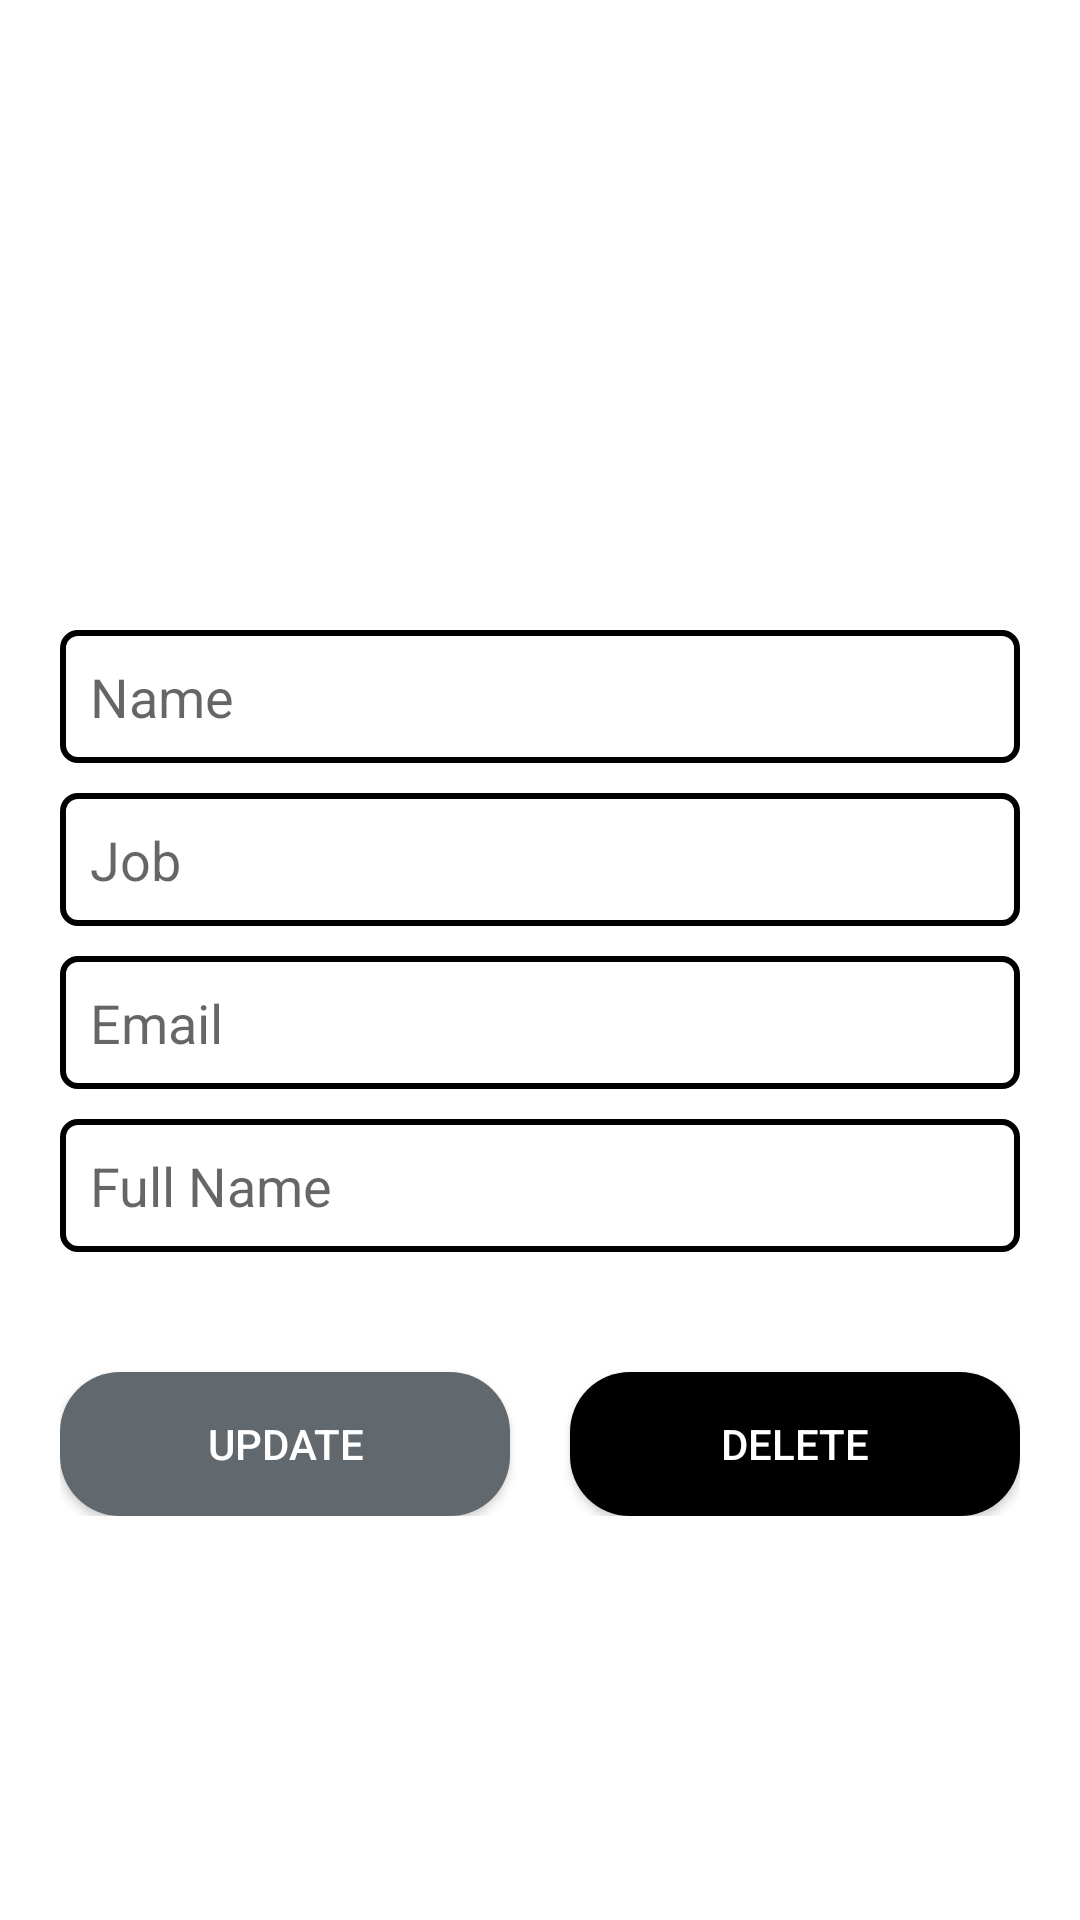

Produce the Android XML layout that renders to this screen, including the resource entries it uses.
<!-- AndroidManifest.xml: application theme AppTheme.NoActionBar -->
<!-- res/layout/fragment_user_detail.xml -->
<?xml version="1.0" encoding="utf-8"?>
<RelativeLayout
    xmlns:android="http://schemas.android.com/apk/res/android"
    android:orientation="vertical"
    android:layout_width="match_parent"
    android:layout_height="match_parent"
    android:background="@color/white">

    <ImageView
        android:id="@+id/avatarImageView"
        android:layout_width="100dp"
        android:layout_height="100dp"
        android:layout_centerHorizontal="true"
        android:layout_marginTop="70dp"/>


    <LinearLayout
        android:layout_width="match_parent"
        android:layout_height="wrap_content"
        android:orientation="vertical"
        android:layout_marginTop="40dp"
        android:layout_marginStart="20dp"
        android:layout_marginEnd="20dp"
        android:layout_below="@+id/avatarImageView">

        <EditText
            android:id="@+id/nameEditText"
            style="@style/EditText"
            android:layout_width="match_parent"
            android:layout_height="wrap_content"
            android:hint="@string/name"
            android:padding="10dp"
            android:inputType="text" />

        <EditText
            android:id="@+id/jobEditText"
            style="@style/EditText"
            android:layout_width="match_parent"
            android:layout_height="wrap_content"
            android:hint="@string/job"
            android:padding="10dp"
            android:layout_marginTop="10dp"
            android:inputType="text" />

        <EditText
            android:id="@+id/emailEditText"
            style="@style/EditText"
            android:layout_width="match_parent"
            android:layout_height="wrap_content"
            android:hint="@string/email"
            android:padding="10dp"
            android:inputType="textEmailAddress"
            android:enabled="false"
            android:focusableInTouchMode="false"
            android:focusable="false"
            android:layout_marginTop="10dp"/>

        <EditText
            android:id="@+id/fullNameEditText"
            style="@style/EditText"
            android:layout_width="match_parent"
            android:layout_height="wrap_content"
            android:hint="@string/fullName"
            android:padding="10dp"
            android:layout_marginTop="10dp"
            android:inputType="text"
            android:enabled="false"
            android:focusableInTouchMode="false"
            android:focusable="false"/>

        <LinearLayout
            android:layout_width="match_parent"
            android:layout_height="wrap_content"
            android:orientation="horizontal"
            android:layout_marginTop="20dp">

            <Button
                android:id="@+id/updateButton"
                android:layout_width="match_parent"
                android:layout_height="wrap_content"
                android:background="@drawable/button_unselected"
                android:text="@string/update"
                android:textColor="@color/white"
                android:layout_marginTop="20dp"
                android:layout_marginEnd="10dp"
                android:layout_weight="1"/>

            <Button
                android:id="@+id/deleteButton"
                style="@style/BlackButton"
                android:layout_width="match_parent"
                android:layout_height="48dp"
                android:layout_weight="1"
                android:layout_marginStart="10dp"
                android:text="@string/delete"
                android:textColor="@color/white"
                android:layout_marginTop="20dp"/>

        </LinearLayout>



    </LinearLayout>

</RelativeLayout>
<!-- resources referenced by this layout -->
<resources>
  <color name="white">#FFFFFF</color>
  <!-- drawable button_unselected (drawable) -->
  <?xml version="1.0" encoding="utf-8"?>
  <shape xmlns:android="http://schemas.android.com/apk/res/android"
      android:shape="rectangle">
      <gradient android:startColor="#61696f"
          android:endColor="#61696f"
          android:angle="90" />
      <corners android:radius="20dp" />
      
  </shape>
  <string name="delete">Delete</string>
  <string name="email">Email</string>
  <string name="fullName">Full Name</string>
  <string name="job">Job</string>
  <string name="name">Name</string>
  <string name="update">Update</string>
  <style name="BlackButton">
          <item name="android:textColor">@color/white</item>
          <item name="android:background">@drawable/rounded_button_black</item>
      </style>
  <style name="EditText" parent="Widget.AppCompat.EditText">
          <item name="android:background">@drawable/frame_edit</item>
      </style>
  <style name="AppTheme.NoActionBar">
          <item name="windowActionBar">false</item>
          <item name="windowNoTitle">true</item>
      </style>
  <!-- drawable rounded_button_black (drawable) -->
  <?xml version="1.0" encoding="utf-8"?>
  <ripple xmlns:android="http://schemas.android.com/apk/res/android"
      xmlns:tools="http://schemas.android.com/tools"
      android:color="@color/black"
      tools:targetApi="lollipop">
      <item android:id="@android:id/background">
          <shape android:shape="rectangle">
              <stroke android:color="@color/black" />
              <solid android:color="@color/black" />
              <corners android:radius="20dp" />
          </shape>
      </item>
  </ripple>
  <!-- drawable frame_edit (drawable) -->
  <?xml version="1.0" encoding="utf-8"?>
  <shape xmlns:android="http://schemas.android.com/apk/res/android">
      <corners android:radius="5dp" />
      <stroke android:width="2dp" android:color="#000000" />
  </shape>
  <color name="black">#000000</color>
</resources>
